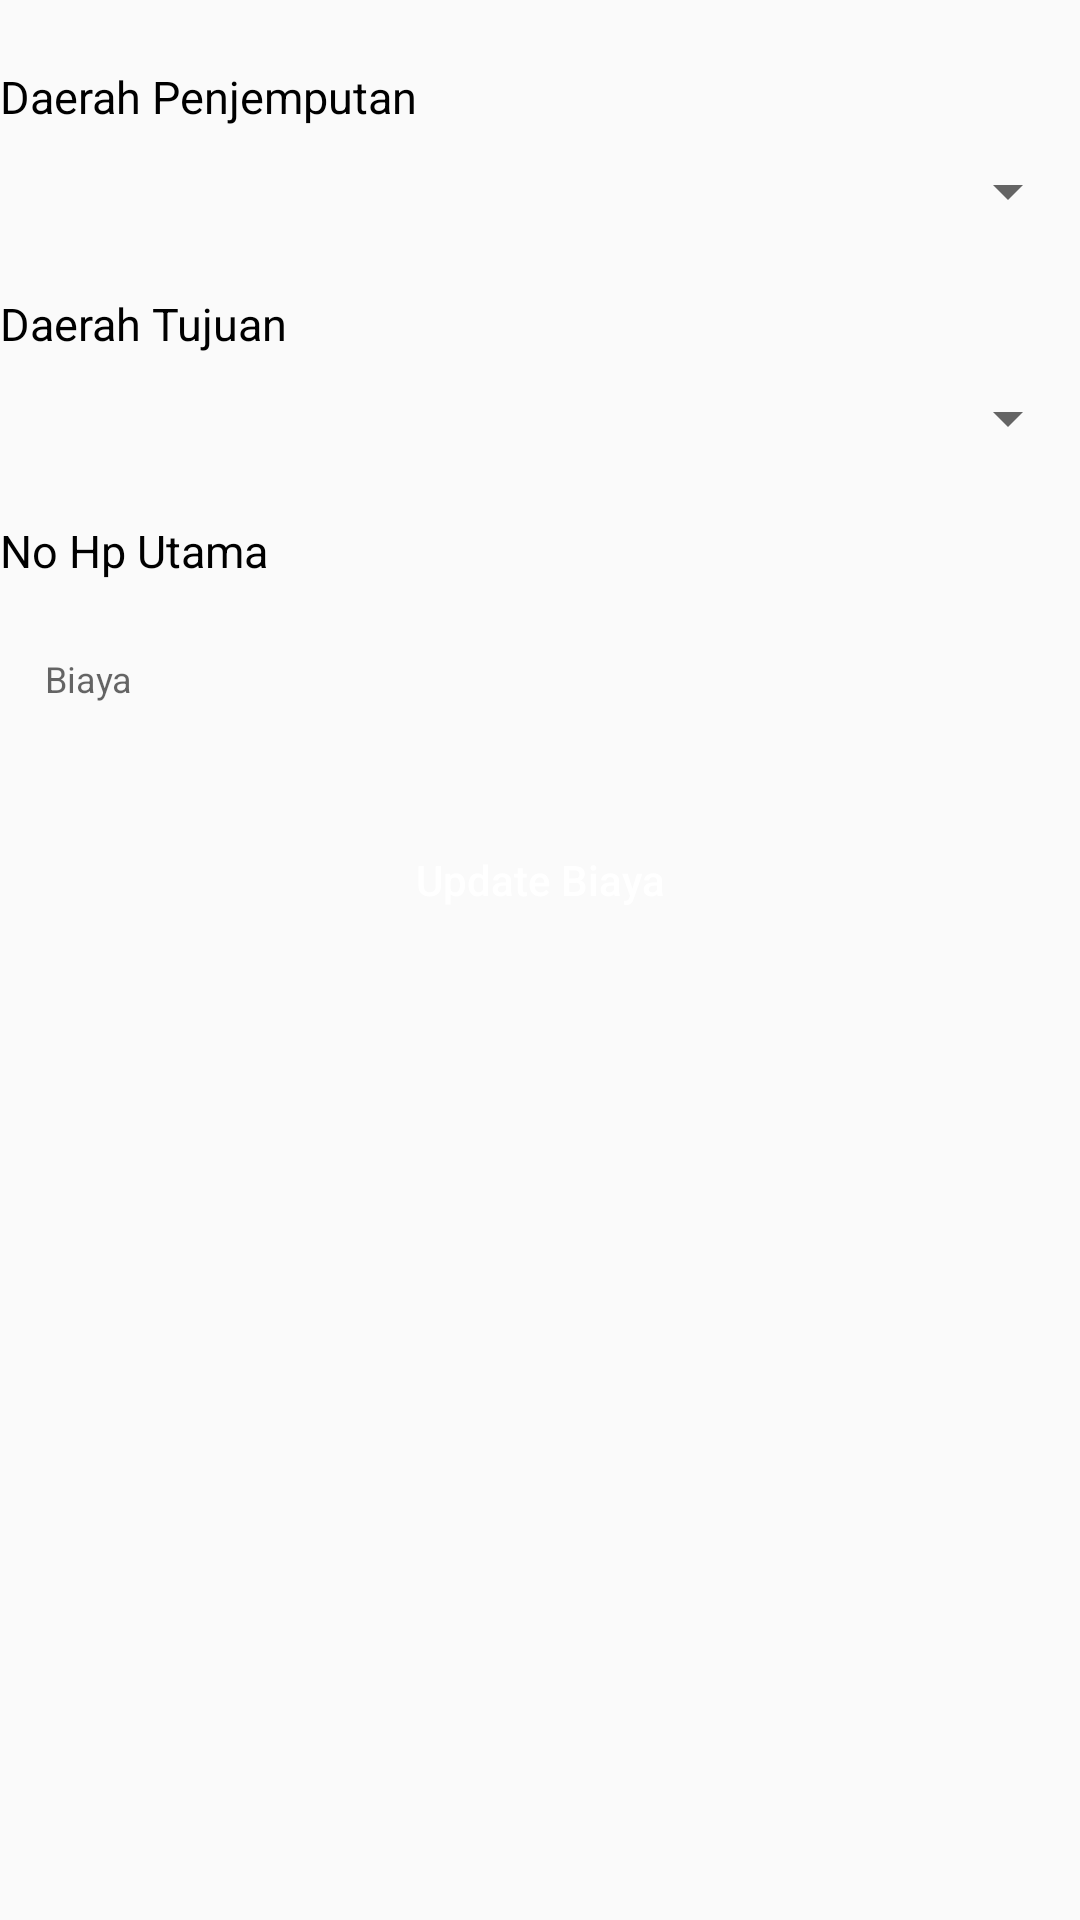

Android layout source for this screen:
<!-- AndroidManifest.xml: application theme AppTheme -->
<!-- res/layout/fragment_biaya.xml -->
<?xml version="1.0" encoding="utf-8"?>
<layout  xmlns:android="http://schemas.android.com/apk/res/android"
    xmlns:tools="http://schemas.android.com/tools"
    >

    <LinearLayout android:layout_width="match_parent"
        android:layout_height="match_parent"
        tools:context=".ui.home.BiayaFragment"
        android:orientation="vertical"
        android:layout_margin="16dp">


        <TextView
            android:layout_marginTop="24dp"
            android:includeFontPadding="false"
            android:layout_marginBottom="10dp"
            android:text="Daerah Penjemputan"
            android:textSize="15sp"
            android:textColor="@android:color/black"
            android:layout_width="match_parent"
            android:layout_height="wrap_content" />
        <Spinner
            android:id="@+id/sp_jemput"
            android:padding="8dp"
            android:hint="Pilih jenis kajian"
            android:layout_width="match_parent"
            android:layout_height="wrap_content"></Spinner>

        <TextView
            android:layout_marginTop="24dp"
            android:includeFontPadding="false"
            android:layout_marginBottom="10dp"
            android:text="Daerah Tujuan"
            android:textSize="15sp"
            android:textColor="@android:color/black"
            android:layout_width="match_parent"
            android:layout_height="wrap_content" />
        <Spinner
            android:id="@+id/sp_tujuan"
            android:padding="8dp"
            android:hint="Pilih jenis kajian"
            android:layout_width="match_parent"
            android:layout_height="wrap_content"></Spinner>


        <TextView
            android:layout_marginTop="24dp"
            android:includeFontPadding="false"
            android:layout_marginBottom="10dp"
            android:text="No Hp Utama"
            android:textSize="15sp"
            android:textColor="@android:color/black"
            android:layout_width="match_parent"
            android:layout_height="wrap_content" />
        <EditText
            android:id="@+id/et_biaya"
            android:padding="15dp"
            android:hint="Biaya"
            android:textSize="12sp"
            android:textColor="@android:color/black"
            android:ems="10"
            android:inputType="number"
            android:maxLines="1"
            android:background="@drawable/bg_input"
            android:layout_width="match_parent"
            android:layout_height="wrap_content" />



        <Button
            android:id="@+id/btn_update"
            android:layout_width="match_parent"
            android:layout_height="wrap_content"
            android:layout_centerInParent="true"
            android:text="Update Biaya"
            android:textColor="@android:color/white"
            android:textAllCaps="false"
            android:layout_marginTop="20dp"
            android:layout_marginBottom="30dp"
            android:background="@drawable/button_white"
            android:backgroundTint="@color/colorPrimary"/>

    </LinearLayout>
</layout>
<!-- resources referenced by this layout -->
<resources>
  <color name="colorPrimary">#19B177</color>
  <style name="AppTheme" parent="Theme.AppCompat.Light.DarkActionBar">
          
          <item name="colorPrimary">@color/colorPrimary</item>
          <item name="colorPrimaryDark">@color/colorPrimaryDark</item>
          <item name="colorAccent">@color/colorAccent</item>
      </style>
  <color name="colorPrimaryDark">#19B177</color>
  <color name="colorAccent">#03DAC5</color>
</resources>
